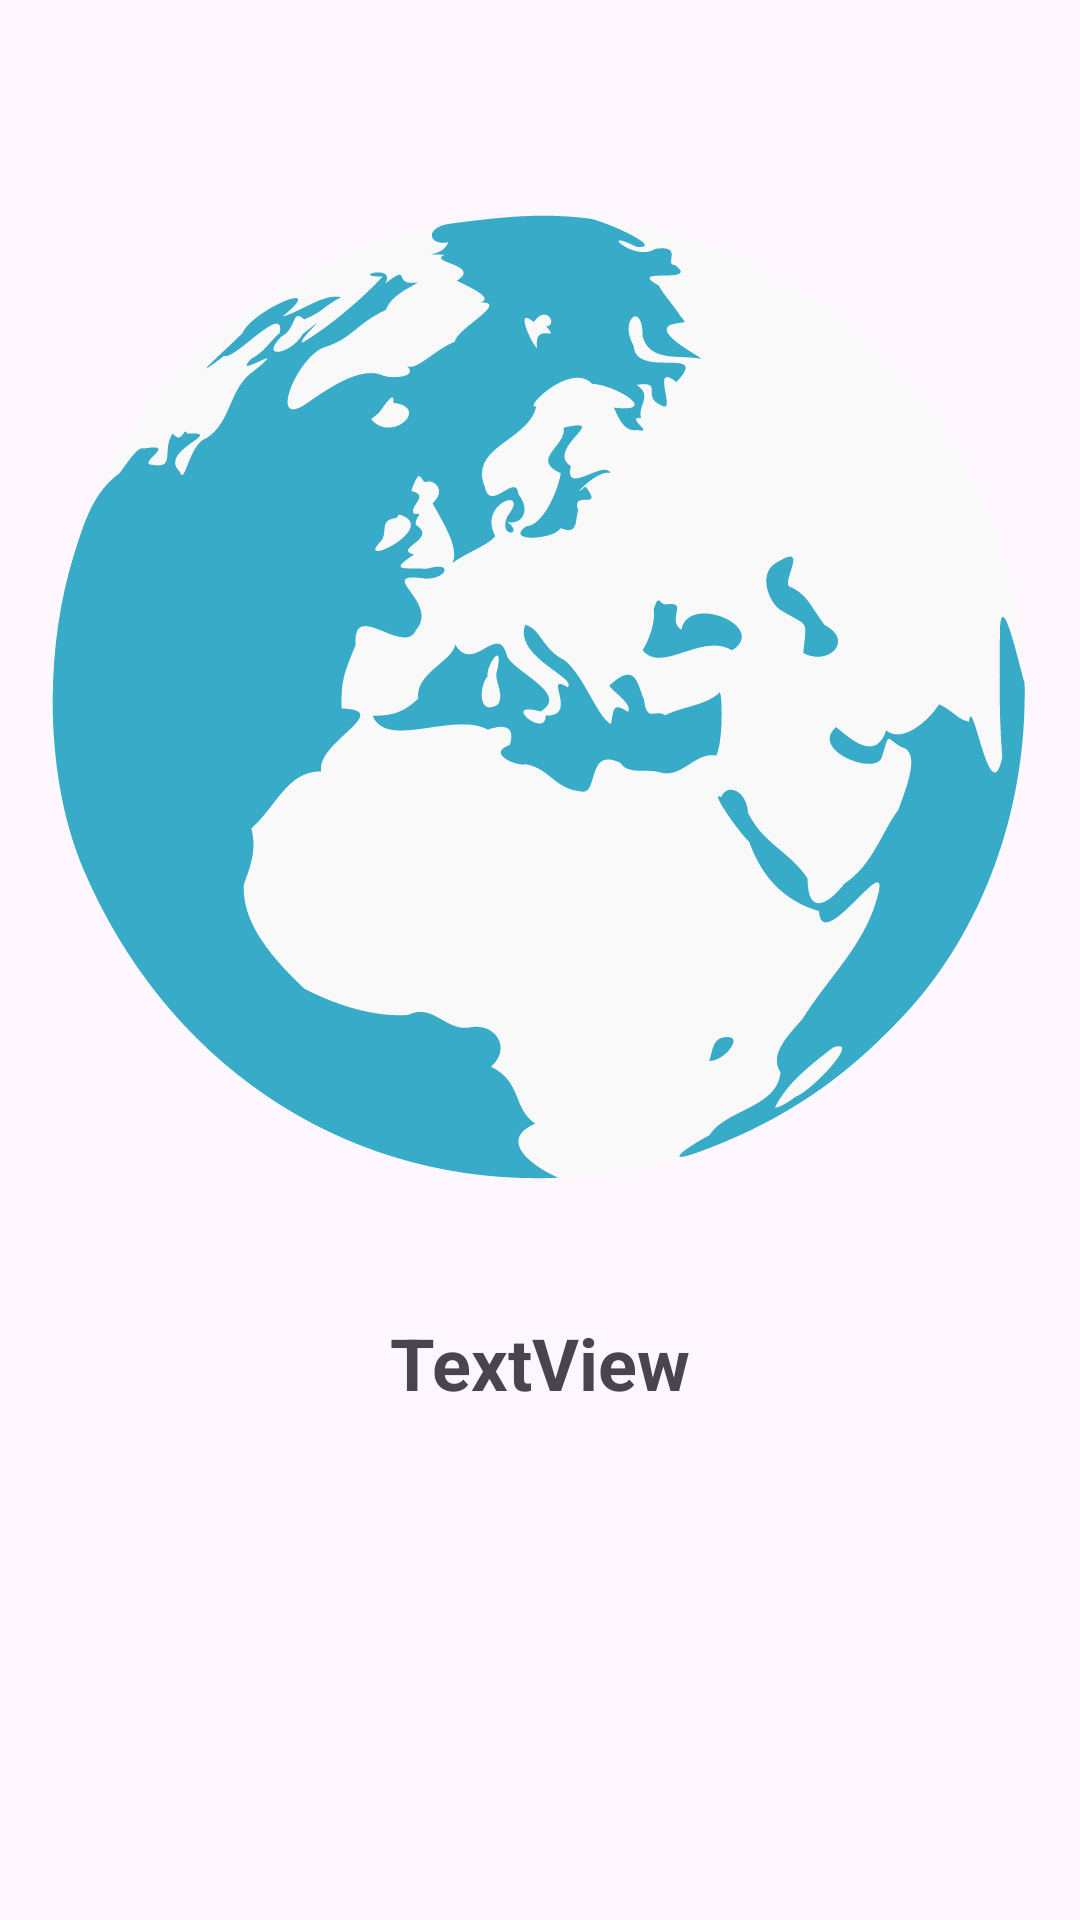

This screen was rendered from an Android layout file. Write that file and the resources it references.
<!-- AndroidManifest.xml: application theme Theme.Castro_Week3 -->
<!-- res/layout/activity_main2.xml -->
<?xml version="1.0" encoding="utf-8"?>
<androidx.constraintlayout.widget.ConstraintLayout xmlns:android="http://schemas.android.com/apk/res/android"
    xmlns:app="http://schemas.android.com/apk/res-auto"
    xmlns:tools="http://schemas.android.com/tools"
    android:id="@+id/main"
    android:layout_width="match_parent"
    android:layout_height="match_parent"
    tools:context=".MainActivity2">

    <ImageView
        android:id="@+id/setPlanetImage"
        android:layout_width="328dp"
        android:layout_height="364dp"
        android:layout_marginStart="50dp"
        android:layout_marginTop="50dp"
        android:layout_marginEnd="50dp"
        app:layout_constraintEnd_toEndOf="parent"
        app:layout_constraintStart_toStartOf="parent"
        app:layout_constraintTop_toTopOf="parent"
        app:srcCompat="@drawable/earth" />

    <TextView
        android:id="@+id/setPlanetName"
        android:layout_width="wrap_content"
        android:layout_height="wrap_content"
        android:layout_marginTop="24dp"
        android:text="TextView"
        android:textSize="24sp"
        android:textStyle="bold"
        app:layout_constraintEnd_toEndOf="@+id/setPlanetImage"
        app:layout_constraintStart_toStartOf="@+id/setPlanetImage"
        app:layout_constraintTop_toBottomOf="@+id/setPlanetImage" />

    <TextView
        android:id="@+id/setPlanetDescription"
        android:layout_width="350dp"
        android:layout_height="wrap_content"
        android:layout_marginTop="8dp"
        android:textAlignment="center"
        android:textSize="18sp"
        app:layout_constraintEnd_toEndOf="parent"
        app:layout_constraintStart_toStartOf="parent"
        app:layout_constraintTop_toBottomOf="@+id/setPlanetName" />
</androidx.constraintlayout.widget.ConstraintLayout>
<!-- resources referenced by this layout -->
<resources>
  <!-- drawable earth: vector/xml drawable (drawable, 6222 chars, omitted) -->
  <style name="Theme.Castro_Week3" parent="Base.Theme.Castro_Week3" />
  <style name="Base.Theme.Castro_Week3" parent="Theme.Material3.DayNight.NoActionBar">
          
          
      </style>
</resources>
